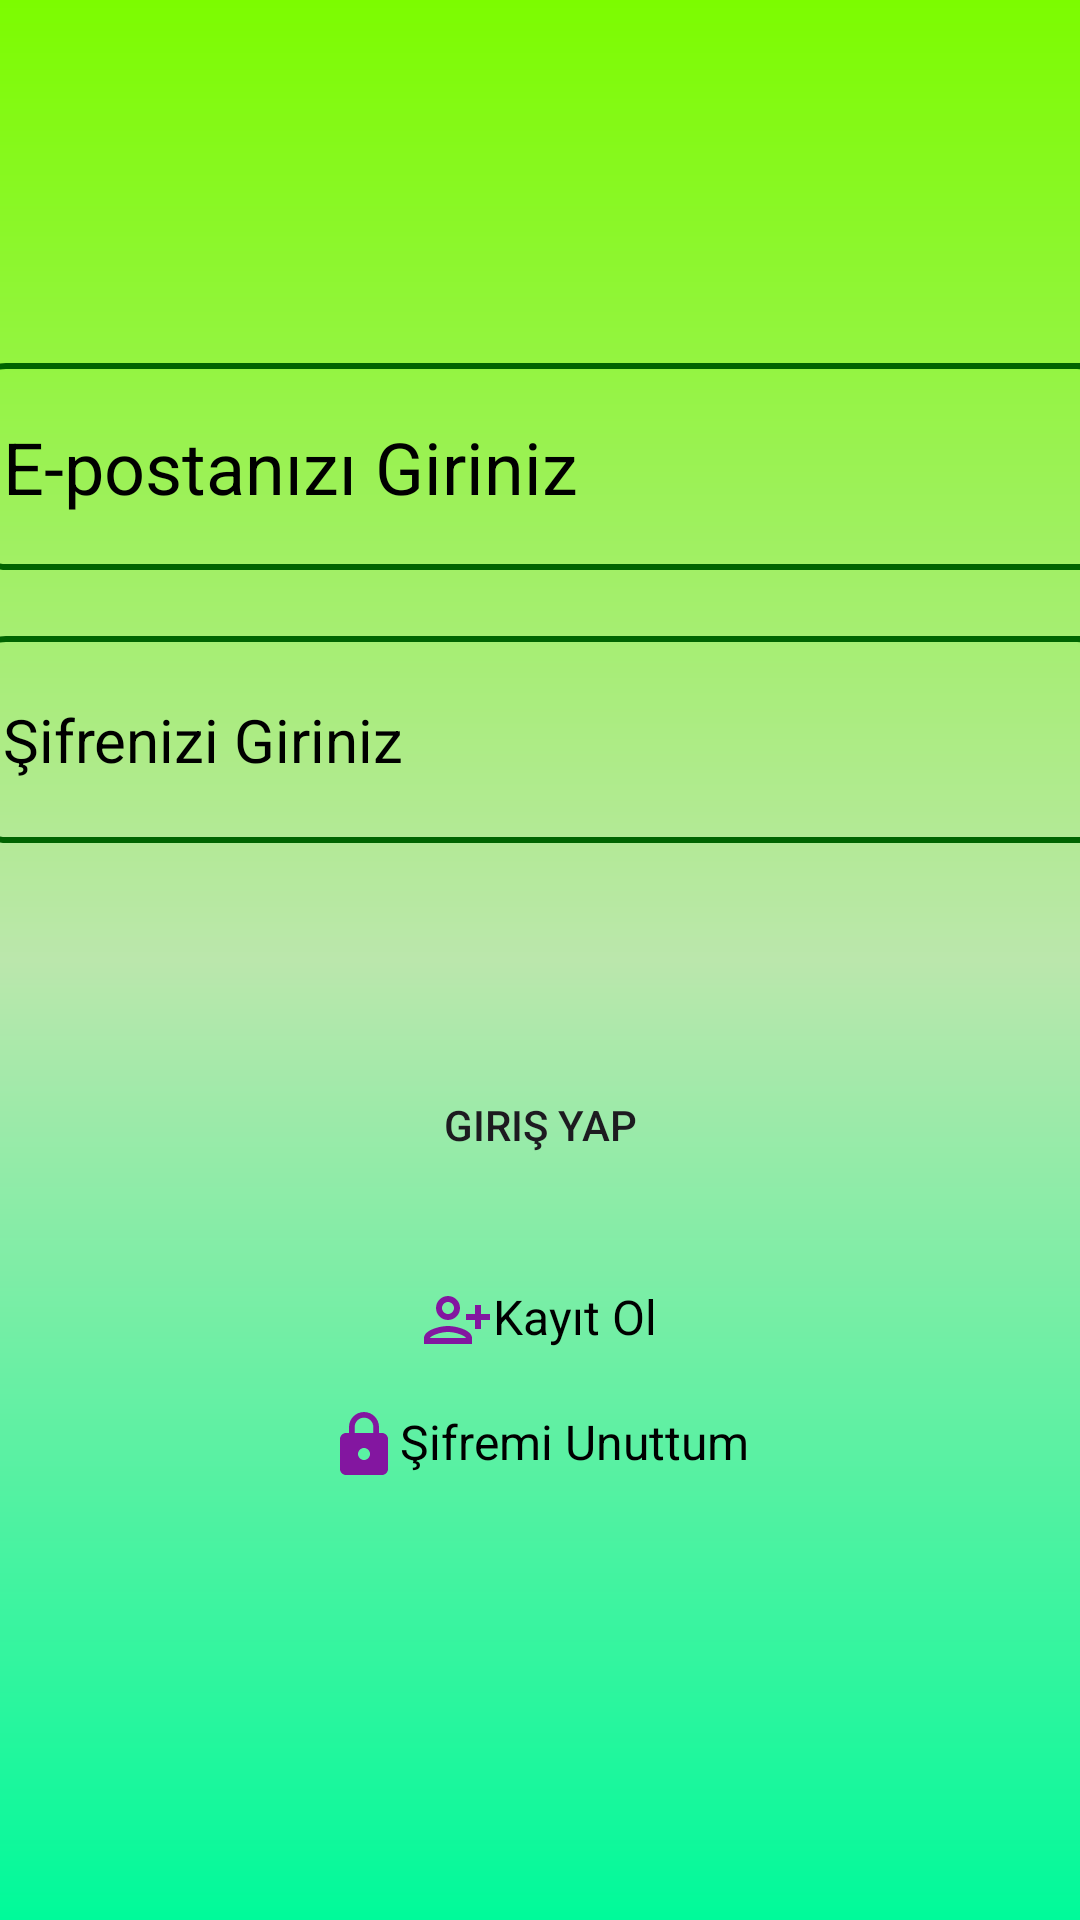

Write the Android layout XML for this screen, with the resource values it uses.
<!-- AndroidManifest.xml: application theme Theme.MezunApp -->
<!-- res/layout/activity_main_giris.xml -->
<?xml version="1.0" encoding="utf-8"?>
<androidx.constraintlayout.widget.ConstraintLayout xmlns:android="http://schemas.android.com/apk/res/android"
    xmlns:app="http://schemas.android.com/apk/res-auto"
    xmlns:tools="http://schemas.android.com/tools"
    android:layout_width="match_parent"
    android:layout_height="match_parent"
    android:background="@drawable/constraintlayout"
    tools:context=".MainGiris">

    <EditText
        android:id="@+id/girisemail"
        android:layout_width="379dp"
        android:layout_height="69dp"
        android:layout_marginStart="16dp"
        android:layout_marginTop="121dp"
        android:layout_marginEnd="16dp"
        android:background="@drawable/edittextarkaplan"
        android:ems="10"
        android:hint="E-postanızı Giriniz"
        android:textColorHint="@color/black"
        android:inputType="textEmailAddress"
        android:padding="10dp"
        android:textColor="@color/black"
        android:textSize="24sp"
        app:layout_constraintEnd_toEndOf="parent"
        app:layout_constraintStart_toStartOf="parent"
        app:layout_constraintTop_toTopOf="parent" />

    <EditText
        android:id="@+id/girissifre"
        android:layout_width="379dp"
        android:layout_height="69dp"
        android:layout_marginStart="16dp"
        android:layout_marginTop="22dp"
        android:layout_marginEnd="16dp"
        android:background="@drawable/edittextarkaplan"
        android:ems="10"
        android:hint="Şifrenizi Giriniz"
        android:textColorHint="@color/black"
        android:inputType="textPassword"
        android:padding="10dp"
        android:textColor="@color/black"
        android:textSize="20dp"
        app:layout_constraintEnd_toEndOf="parent"
        app:layout_constraintStart_toStartOf="parent"
        app:layout_constraintTop_toBottomOf="@+id/girisemail" />

    <TextView
        android:id="@+id/giriskayitol"
        android:layout_width="wrap_content"
        android:layout_height="wrap_content"
        android:layout_marginStart="166dp"
        android:layout_marginTop="29dp"
        android:layout_marginEnd="167dp"
        android:drawableLeft="@drawable/baseline_person_add_alt_24"
        android:text="Kayıt Ol"
        android:textColor="@color/black"
        android:textSize="16sp"
        app:layout_constraintEnd_toEndOf="parent"
        app:layout_constraintStart_toStartOf="parent"
        app:layout_constraintTop_toBottomOf="@+id/girisgirisyap" />

    <TextView
        android:id="@+id/girissifremiunuttum"
        android:layout_width="wrap_content"
        android:layout_height="wrap_content"
        android:layout_marginStart="135dp"
        android:layout_marginTop="27dp"
        android:layout_marginEnd="136dp"
        android:layout_marginBottom="156dp"
        android:drawableLeft="@drawable/baseline_lock_24"
        android:text="Şifremi Unuttum"
        android:textSize="16sp"
        android:textColor="@color/black"
        app:layout_constraintBottom_toBottomOf="parent"
        app:layout_constraintEnd_toEndOf="parent"
        app:layout_constraintStart_toStartOf="parent"
        app:layout_constraintTop_toBottomOf="@+id/giriskayitol" />

    <Button
        android:id="@+id/girisgirisyap"
        android:layout_width="wrap_content"
        android:layout_height="wrap_content"
        android:layout_marginStart="153dp"
        android:layout_marginTop="70dp"
        android:layout_marginEnd="153dp"
        android:background="@drawable/buttonarkaplan"
        android:backgroundTint="@color/yesil7"
        android:text="Giriş Yap"
        app:layout_constraintEnd_toEndOf="parent"
        app:layout_constraintStart_toStartOf="parent"
        app:layout_constraintTop_toBottomOf="@+id/girissifre" />


</androidx.constraintlayout.widget.ConstraintLayout>
<!-- resources referenced by this layout -->
<resources>
  <color name="black">#FF000000</color>
  <color name="yesil7">#006400</color>
  <!-- drawable baseline_lock_24 (drawable) -->
  <vector android:height="24dp" android:tint="#8316A0"
      android:viewportHeight="24" android:viewportWidth="24"
      android:width="24dp" xmlns:android="http://schemas.android.com/apk/res/android">
      <path android:fillColor="@android:color/white" android:pathData="M18,8h-1L17,6c0,-2.76 -2.24,-5 -5,-5S7,3.24 7,6v2L6,8c-1.1,0 -2,0.9 -2,2v10c0,1.1 0.9,2 2,2h12c1.1,0 2,-0.9 2,-2L20,10c0,-1.1 -0.9,-2 -2,-2zM12,17c-1.1,0 -2,-0.9 -2,-2s0.9,-2 2,-2 2,0.9 2,2 -0.9,2 -2,2zM15.1,8L8.9,8L8.9,6c0,-1.71 1.39,-3.1 3.1,-3.1 1.71,0 3.1,1.39 3.1,3.1v2z"/>
  </vector>
  <!-- drawable baseline_person_add_alt_24 (drawable) -->
  <vector android:height="24dp" android:tint="#8316A0"
      android:viewportHeight="24" android:viewportWidth="24"
      android:width="24dp" xmlns:android="http://schemas.android.com/apk/res/android">
      <path android:fillColor="@android:color/white" android:pathData="M13,8c0,-2.21 -1.79,-4 -4,-4S5,5.79 5,8s1.79,4 4,4S13,10.21 13,8zM11,8c0,1.1 -0.9,2 -2,2S7,9.1 7,8s0.9,-2 2,-2S11,6.9 11,8zM1,18v2h16v-2c0,-2.66 -5.33,-4 -8,-4S1,15.34 1,18zM3,18c0.2,-0.71 3.3,-2 6,-2c2.69,0 5.78,1.28 6,2H3zM20,15v-3h3v-2h-3V7h-2v3h-3v2h3v3H20z"/>
  </vector>
  <!-- drawable constraintlayout (drawable) -->
  <?xml version="1.0" encoding="utf-8"?>
  <shape xmlns:android="http://schemas.android.com/apk/res/android">
      <gradient android:angle="-90"
          android:startColor="@color/yesil3"
          android:centerColor="@color/yesil9"
          android:endColor="@color/yesil4"
  
          />
  </shape>
  <!-- drawable edittextarkaplan (drawable) -->
  <?xml version="1.0" encoding="utf-8"?>
  <shape xmlns:android="http://schemas.android.com/apk/res/android">
  <corners android:radius="10dp"></corners>
      <stroke android:color="@color/yesil7" android:width="2dp"></stroke>
  </shape>
  <style name="Theme.MezunApp" parent="Base.Theme.MezunApp" />
  <color name="yesil3">#7CFC00</color>
  <color name="yesil9">#BBE7AC</color>
  <color name="yesil4">#00FA9A</color>
  <style name="Base.Theme.MezunApp" parent="Theme.Material3.DayNight.NoActionBar">
          
          
      </style>
</resources>
